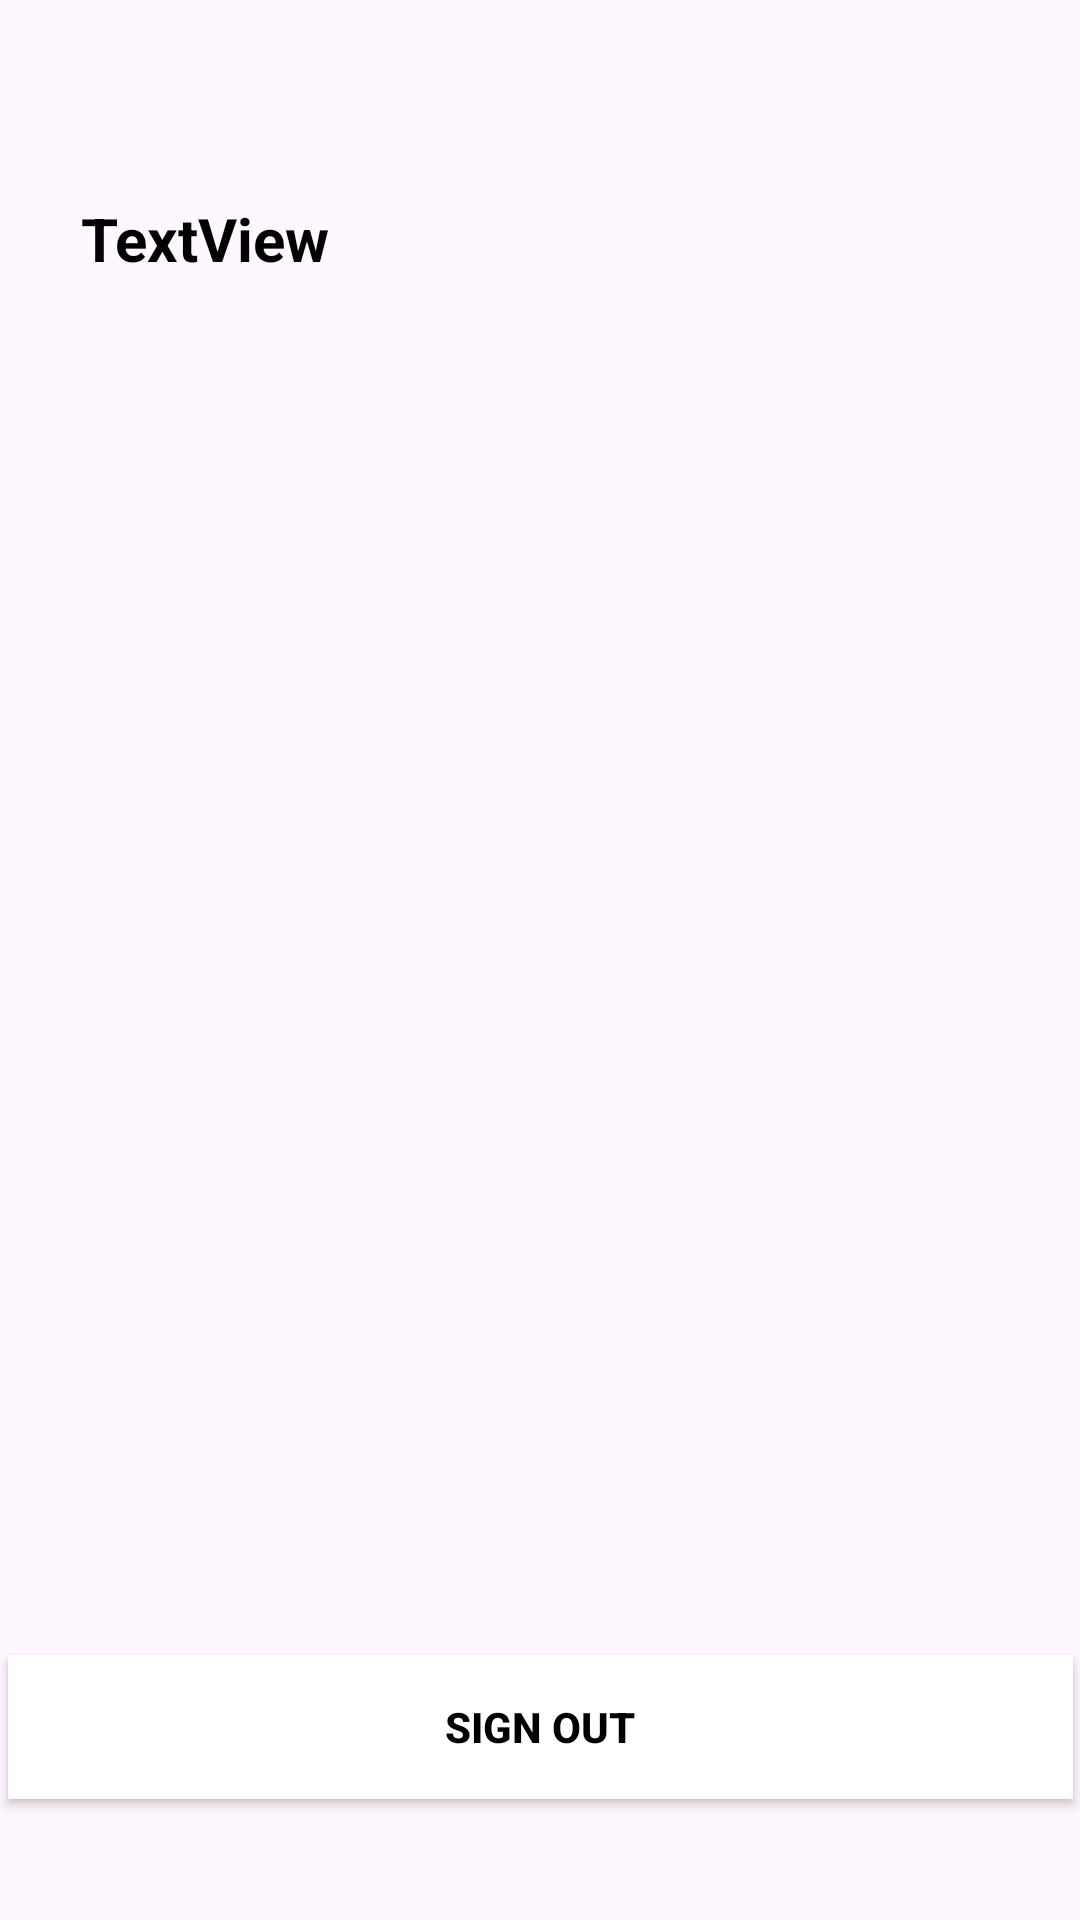

This screen was rendered from an Android layout file. Write that file and the resources it references.
<!-- AndroidManifest.xml: application theme Theme.GameStoreApp -->
<!-- res/layout/fragment_profile.xml -->
<?xml version="1.0" encoding="utf-8"?>
<androidx.constraintlayout.motion.widget.MotionLayout xmlns:android="http://schemas.android.com/apk/res/android"
    xmlns:app="http://schemas.android.com/apk/res-auto"
    xmlns:tools="http://schemas.android.com/tools"
    android:id="@+id/frameLayout"
    android:layout_width="match_parent"
    android:layout_height="match_parent"
    app:layoutDescription="@xml/fragment_profile_scene"
    tools:context=".ProfileFragment">


    <TextView
        android:id="@+id/textView"
        android:layout_width="wrap_content"
        android:layout_height="wrap_content"
        android:text="TextView"
        android:textColor="@color/black"
        android:textSize="20sp"
        android:textStyle="bold"
        app:layout_constraintBottom_toTopOf="@+id/signOutButton"
        app:layout_constraintEnd_toEndOf="parent"
        app:layout_constraintHorizontal_bias="0.098"
        app:layout_constraintStart_toStartOf="parent"
        app:layout_constraintTop_toTopOf="parent"
        app:layout_constraintVertical_bias="0.126" />

    <ImageView
        android:id="@+id/imageView"
        android:layout_width="wrap_content"
        android:layout_height="wrap_content"
        android:layout_marginBottom="88dp"
        android:src="@drawable/ic_launcher_foreground"
        app:tint="@color/black"
        app:layout_constraintBottom_toBottomOf="@+id/signOutButton"
        app:layout_constraintEnd_toEndOf="parent"
        app:layout_constraintHorizontal_bias="0.498"
        app:layout_constraintStart_toStartOf="parent" />

    <androidx.appcompat.widget.AppCompatButton
        android:id="@+id/signOutButton"
        android:layout_width="355dp"
        android:layout_height="48dp"
        android:background="@color/white"
        android:text="Sign Out"
        android:textColor="@color/black"
        android:textStyle="bold"
        app:layout_constraintBottom_toBottomOf="parent"
        app:layout_constraintEnd_toEndOf="parent"
        app:layout_constraintStart_toStartOf="parent"
        app:layout_constraintTop_toTopOf="parent"
        app:layout_constraintVertical_bias="0.932" />

</androidx.constraintlayout.motion.widget.MotionLayout>
<!-- resources referenced by this layout -->
<resources>
  <color name="black">#FF000000</color>
  <color name="white">#FFFFFFFF</color>
  <style name="Theme.GameStoreApp" parent="Base.Theme.GameStoreApp" />
  <style name="Base.Theme.GameStoreApp" parent="Theme.Material3.DayNight.NoActionBar">
          
          
      </style>
</resources>
